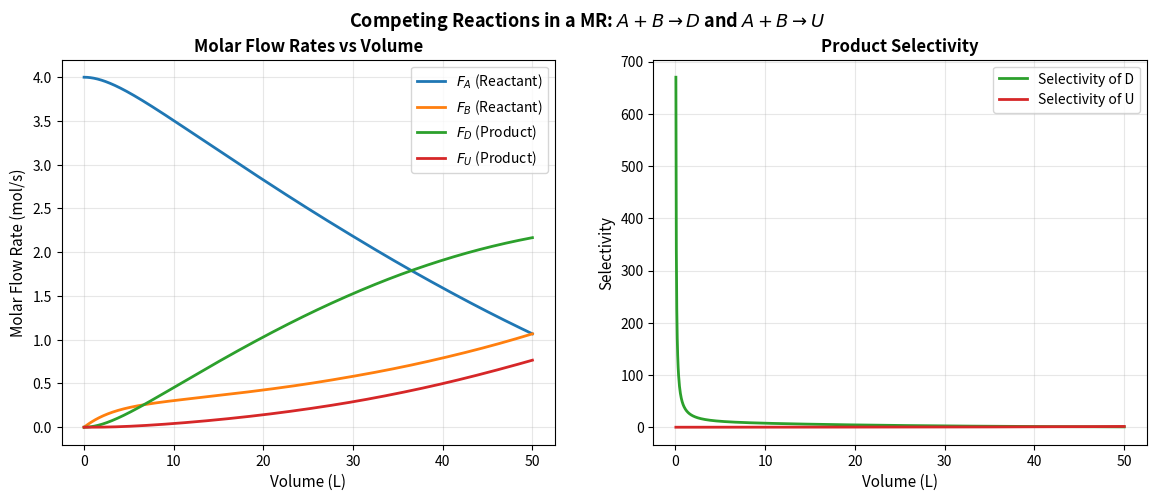

This figure's Python source:
import numpy as np
import matplotlib.pyplot as plt
from scipy.integrate import solve_ivp



def reaction_system(V,y,k1,k2,v_0, I_b_0):
    F_a, F_b, F_d, F_u = y

    C_a = F_a/v_0
    C_b = F_b/v_0
    C_d = F_d/v_0
    C_u = F_u/v_0

    dFadV = -k2*C_a*(C_b**2) - k1*(C_a**2)*(C_b)
    dFbdV = I_b_0 - k2*C_a*(C_b**2) - k1*(C_a**2)*(C_b)
    dFddV = k1*(C_a**2)*C_b
    dFudV = k2*C_a*(C_b**2)

    return [dFadV, dFbdV, dFddV, dFudV]

#! Constants of the reaction

k1 = 2 #? L^2/(mol^2*sec)
k2 = 3 #? L^2/(mol^2*sec)
V_final = 50 #? L
V_span = (0, 50)  #? volume span for the simulation
V_eval = np.linspace(0, 50,1000)    #?volume points for evaluation
v_0 = 5 #? L/sec
I_b_0 = 4/50 #? mol/(s * L)

y_0 = [4.0, 0, 0, 0] #? Initial molar flow rates of A, B, D, and U


sol = solve_ivp(
    reaction_system,
    V_span,
    y_0,
    args=(k1, k2, v_0, I_b_0),
    t_eval=V_eval
)


selectivity_d = (sol.y[0][1:])/(sol.y[1][1:]) * (k1/k2)  #? Selectivity of D
selectivity_u = 1 / selectivity_d  #? Selectivity of U

fig, (ax1, ax2) = plt.subplots(1, 2, figsize=(14, 5))
# Left subplot: Molar flow rates
ax1.plot(sol.t, sol.y[0], label='$F_A$ (Reactant)', linewidth=2)
ax1.plot(sol.t, sol.y[1], label='$F_B$ (Reactant)', linewidth=2)
ax1.plot(sol.t, sol.y[2], label='$F_D$ (Product)', linewidth=2)
ax1.plot(sol.t, sol.y[3], label='$F_U$ (Product)', linewidth=2)
ax1.set_xlabel('Volume (L)', fontsize=11)
ax1.set_ylabel('Molar Flow Rate (mol/s)', fontsize=11)
ax1.set_title('Molar Flow Rates vs Volume', fontsize=12, fontweight='bold')
ax1.legend(loc='best')
ax1.grid(True, alpha=0.3)
# Right subplot: Selectivity profiles
ax2.plot(sol.t[1:], selectivity_d, label='Selectivity of D', linewidth=2, color='tab:green')
ax2.plot(sol.t[1:], selectivity_u, label='Selectivity of U', linewidth=2, color='tab:red')
ax2.set_xlabel('Volume (L)', fontsize=11)
ax2.set_ylabel('Selectivity', fontsize=11)
ax2.set_title('Product Selectivity', fontsize=12, fontweight='bold')
ax2.legend(loc='best')
ax2.grid(True, alpha=0.3)
fig.suptitle(r'Competing Reactions in a MR: $A + B \rightarrow D$ and $A + B \rightarrow U$', 
             fontsize=13, fontweight='bold')
plt.show()